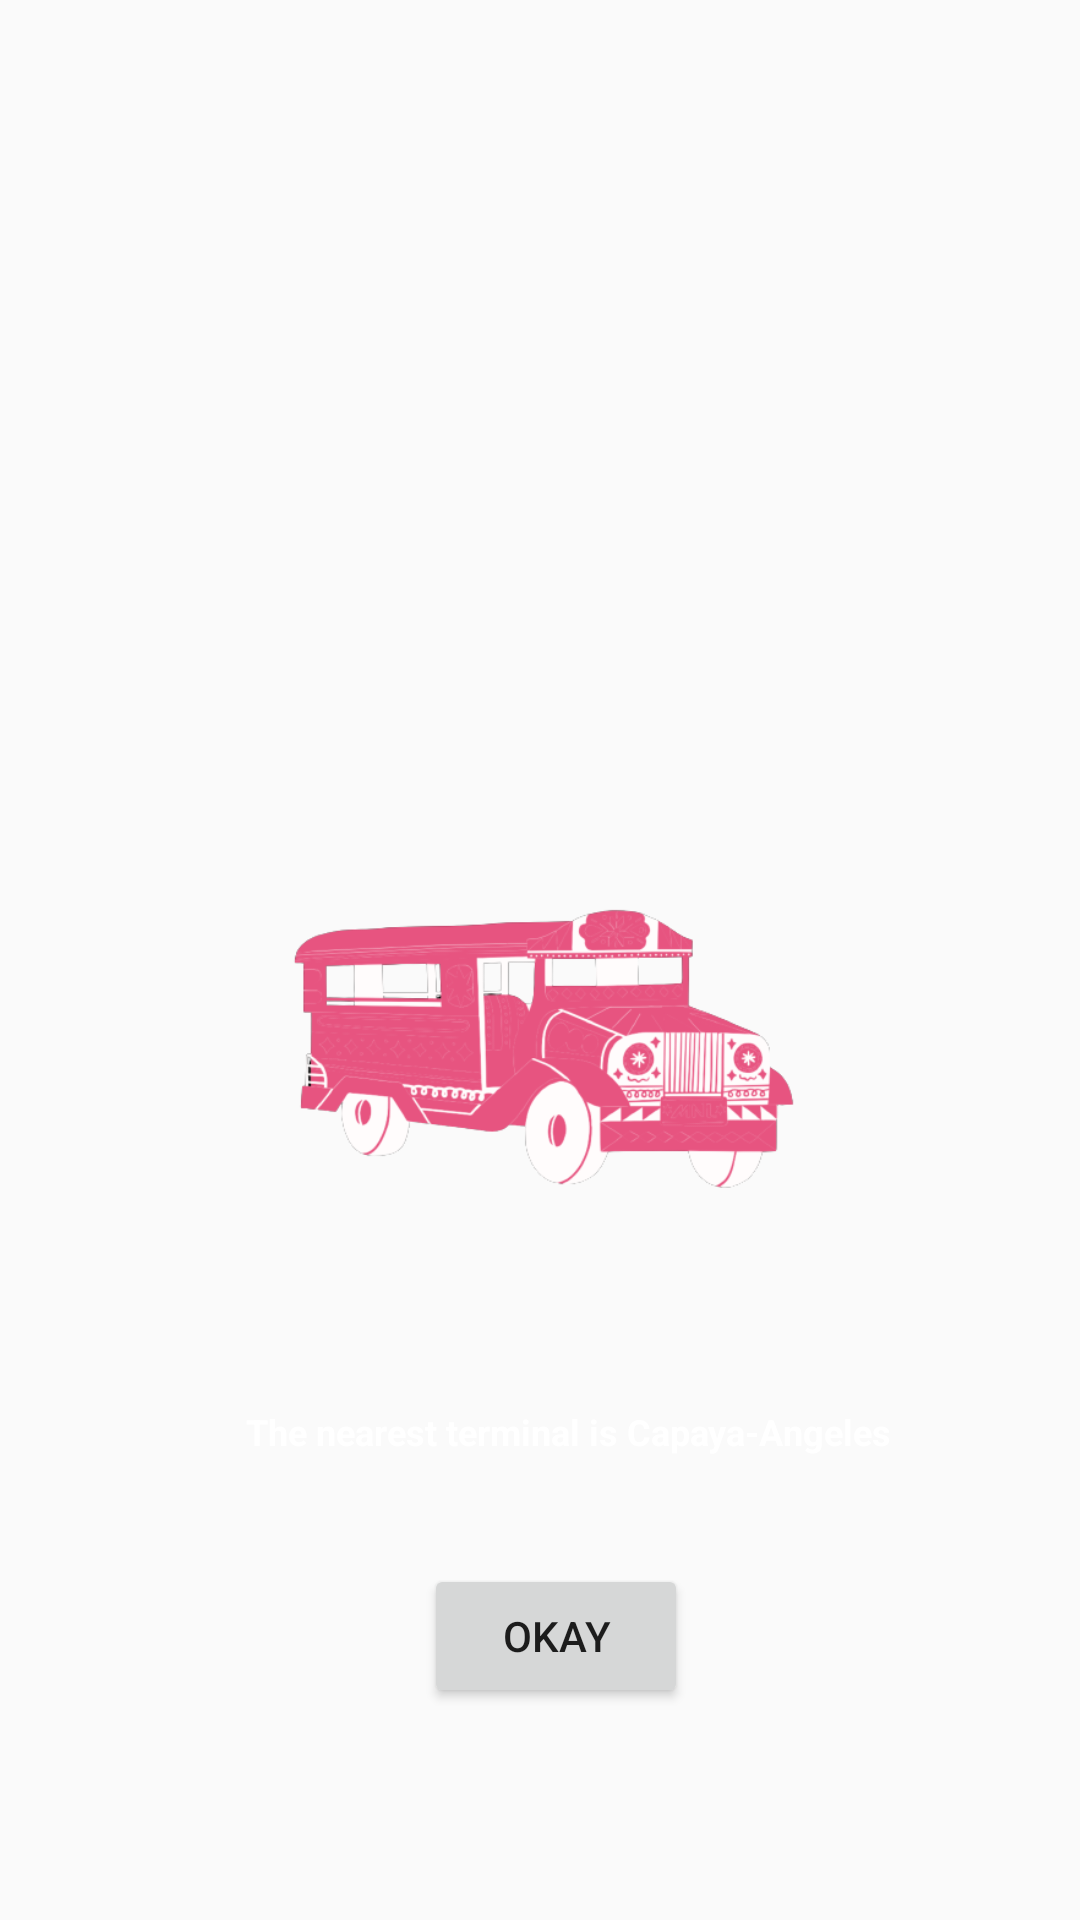

Produce the Android XML layout that renders to this screen, including the resource entries it uses.
<!-- AndroidManifest.xml: application theme Theme.AppCompat.DayNight.NoActionBar -->
<!-- res/layout/nterminalcapaya.xml -->
<?xml version="1.0" encoding="utf-8"?>
<androidx.constraintlayout.widget.ConstraintLayout xmlns:android="http://schemas.android.com/apk/res/android"
    xmlns:app="http://schemas.android.com/apk/res-auto"
    xmlns:tools="http://schemas.android.com/tools"
    android:layout_width="match_parent"
    android:layout_height="match_parent"
    android:background="@drawable/road">


    <ImageView
        android:layout_width="354dp"
        android:layout_height="242dp"
        android:src="@drawable/capayajeep"
        app:layout_constraintBottom_toBottomOf="parent"
        app:layout_constraintEnd_toEndOf="parent"
        app:layout_constraintHorizontal_bias="0.719"
        app:layout_constraintStart_toStartOf="parent"
        app:layout_constraintTop_toTopOf="parent"
        app:layout_constraintVertical_bias="0.552" />

    <Button
        android:id="@+id/button"
        android:layout_width="wrap_content"
        android:layout_height="wrap_content"
        android:text="OKAY"
        app:layout_constraintBottom_toBottomOf="parent"
        app:layout_constraintEnd_toEndOf="parent"
        app:layout_constraintHorizontal_bias="0.52"
        app:layout_constraintStart_toStartOf="parent"
        app:layout_constraintTop_toBottomOf="@+id/textView"
        app:layout_constraintVertical_bias="0.336" />

    <TextView
        android:id="@+id/textView"
        android:layout_width="wrap_content"
        android:layout_height="wrap_content"
        android:text="The nearest terminal is Capaya-Angeles"
        android:textColor="@color/white"
        android:textSize="12dp"
        android:textStyle="bold"
        app:layout_constraintBottom_toBottomOf="parent"
        app:layout_constraintEnd_toEndOf="parent"
        app:layout_constraintHorizontal_bias="0.566"
        app:layout_constraintStart_toStartOf="parent"
        app:layout_constraintTop_toTopOf="parent"
        app:layout_constraintVertical_bias="0.752" />


</androidx.constraintlayout.widget.ConstraintLayout>
<!-- resources referenced by this layout -->
<resources>
  <color name="white">#FFFFFFFF</color>
  <!-- drawable capayajeep: png bitmap (drawable, 69703 bytes) -->
</resources>
